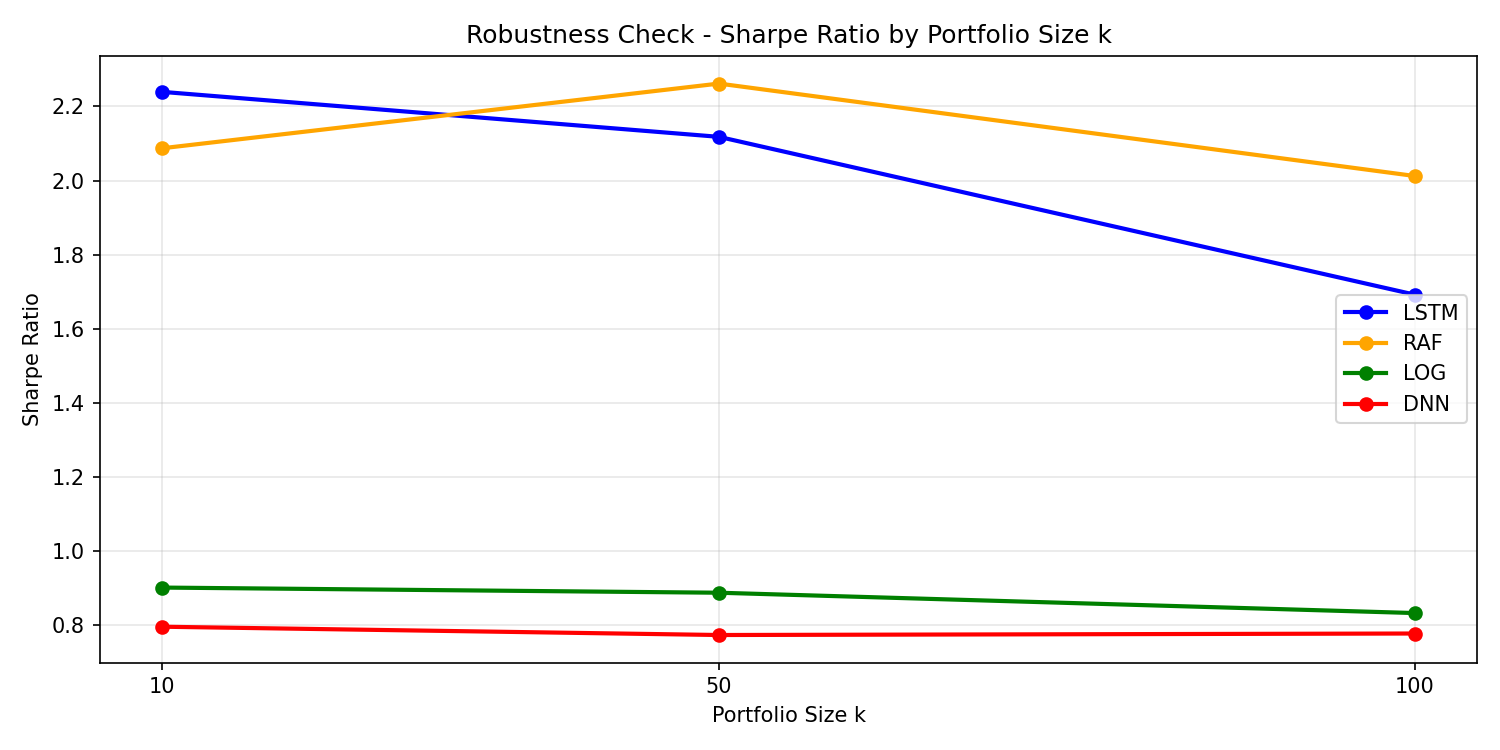

Values plotted in this chart, from the file beside it:
k, Model, Mean Net Return (%), Sharpe Ratio
10, LSTM, 0.2933, 2.24
10, RAF, 0.2491, 2.087
10, LOG, 0.1338, 0.9003
10, DNN, 0.09631, 0.7945
50, LSTM, 0.1537, 2.118
50, RAF, 0.1244, 2.262
50, LOG, 0.06994, 0.8864
50, DNN, 0.05359, 0.7721
100, LSTM, 0.09368, 1.692
100, RAF, 0.08029, 2.012
100, LOG, 0.0482, 0.8314
100, DNN, 0.04065, 0.7762
